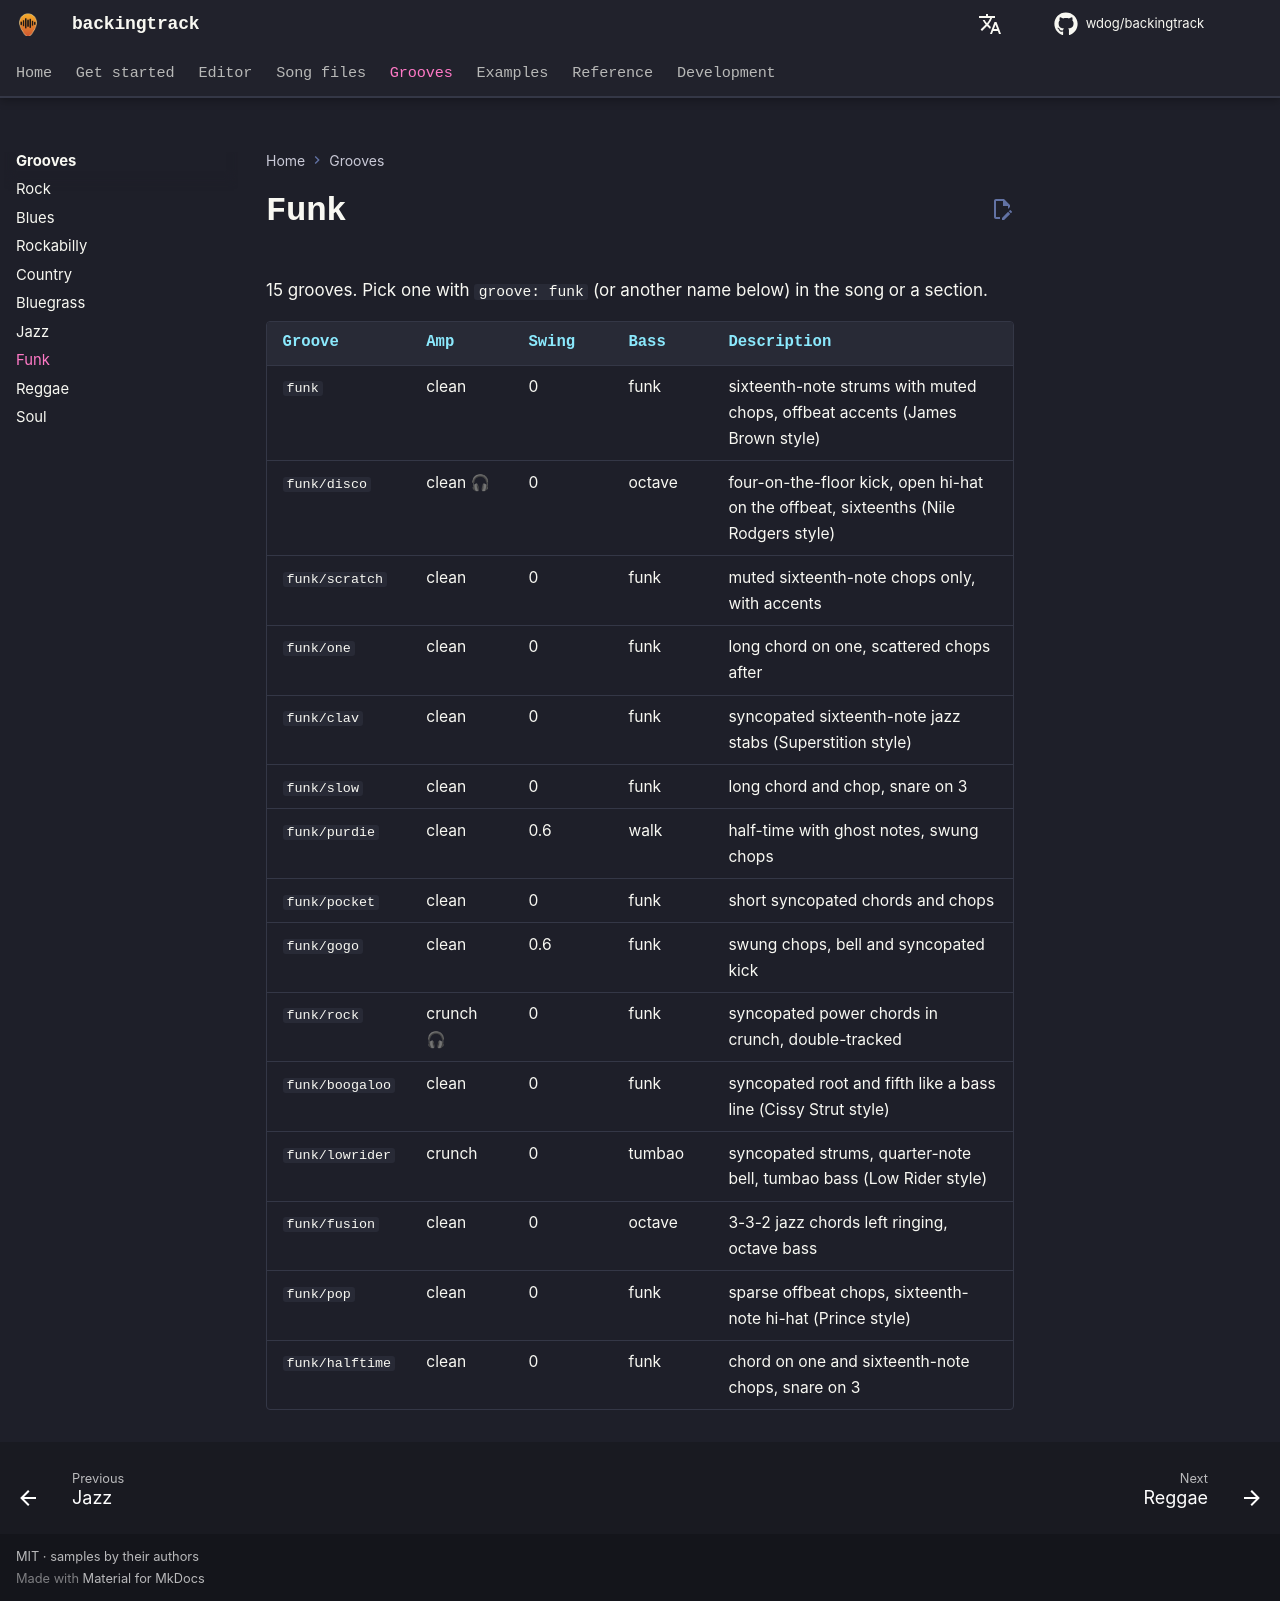

repository: wdog/backingtrack · page: grooves/funk/index.html · generator: mkdocs

# Funk

15 grooves. Pick one with `groove: funk` (or another name below) in the song or a section.

| Groove | Amp | Swing | Bass | Description |
|---|---|---|---|---|
| `funk` | clean | 0 | funk | sixteenth-note strums with muted chops, offbeat accents (James Brown style) |
| `funk/disco` | clean 🎧 | 0 | octave | four-on-the-floor kick, open hi-hat on the offbeat, sixteenths (Nile Rodgers style) |
| `funk/scratch` | clean | 0 | funk | muted sixteenth-note chops only, with accents |
| `funk/one` | clean | 0 | funk | long chord on one, scattered chops after |
| `funk/clav` | clean | 0 | funk | syncopated sixteenth-note jazz stabs (Superstition style) |
| `funk/slow` | clean | 0 | funk | long chord and chop, snare on 3 |
| `funk/purdie` | clean | 0.6 | walk | half-time with ghost notes, swung chops |
| `funk/pocket` | clean | 0 | funk | short syncopated chords and chops |
| `funk/gogo` | clean | 0.6 | funk | swung chops, bell and syncopated kick |
| `funk/rock` | crunch 🎧 | 0 | funk | syncopated power chords in crunch, double-tracked |
| `funk/boogaloo` | clean | 0 | funk | syncopated root and fifth like a bass line (Cissy Strut style) |
| `funk/lowrider` | crunch | 0 | tumbao | syncopated strums, quarter-note bell, tumbao bass (Low Rider style) |
| `funk/fusion` | clean | 0 | octave | 3-3-2 jazz chords left ringing, octave bass |
| `funk/pop` | clean | 0 | funk | sparse offbeat chops, sixteenth-note hi-hat (Prince style) |
| `funk/halftime` | clean | 0 | funk | chord on one and sixteenth-note chops, snare on 3 |
